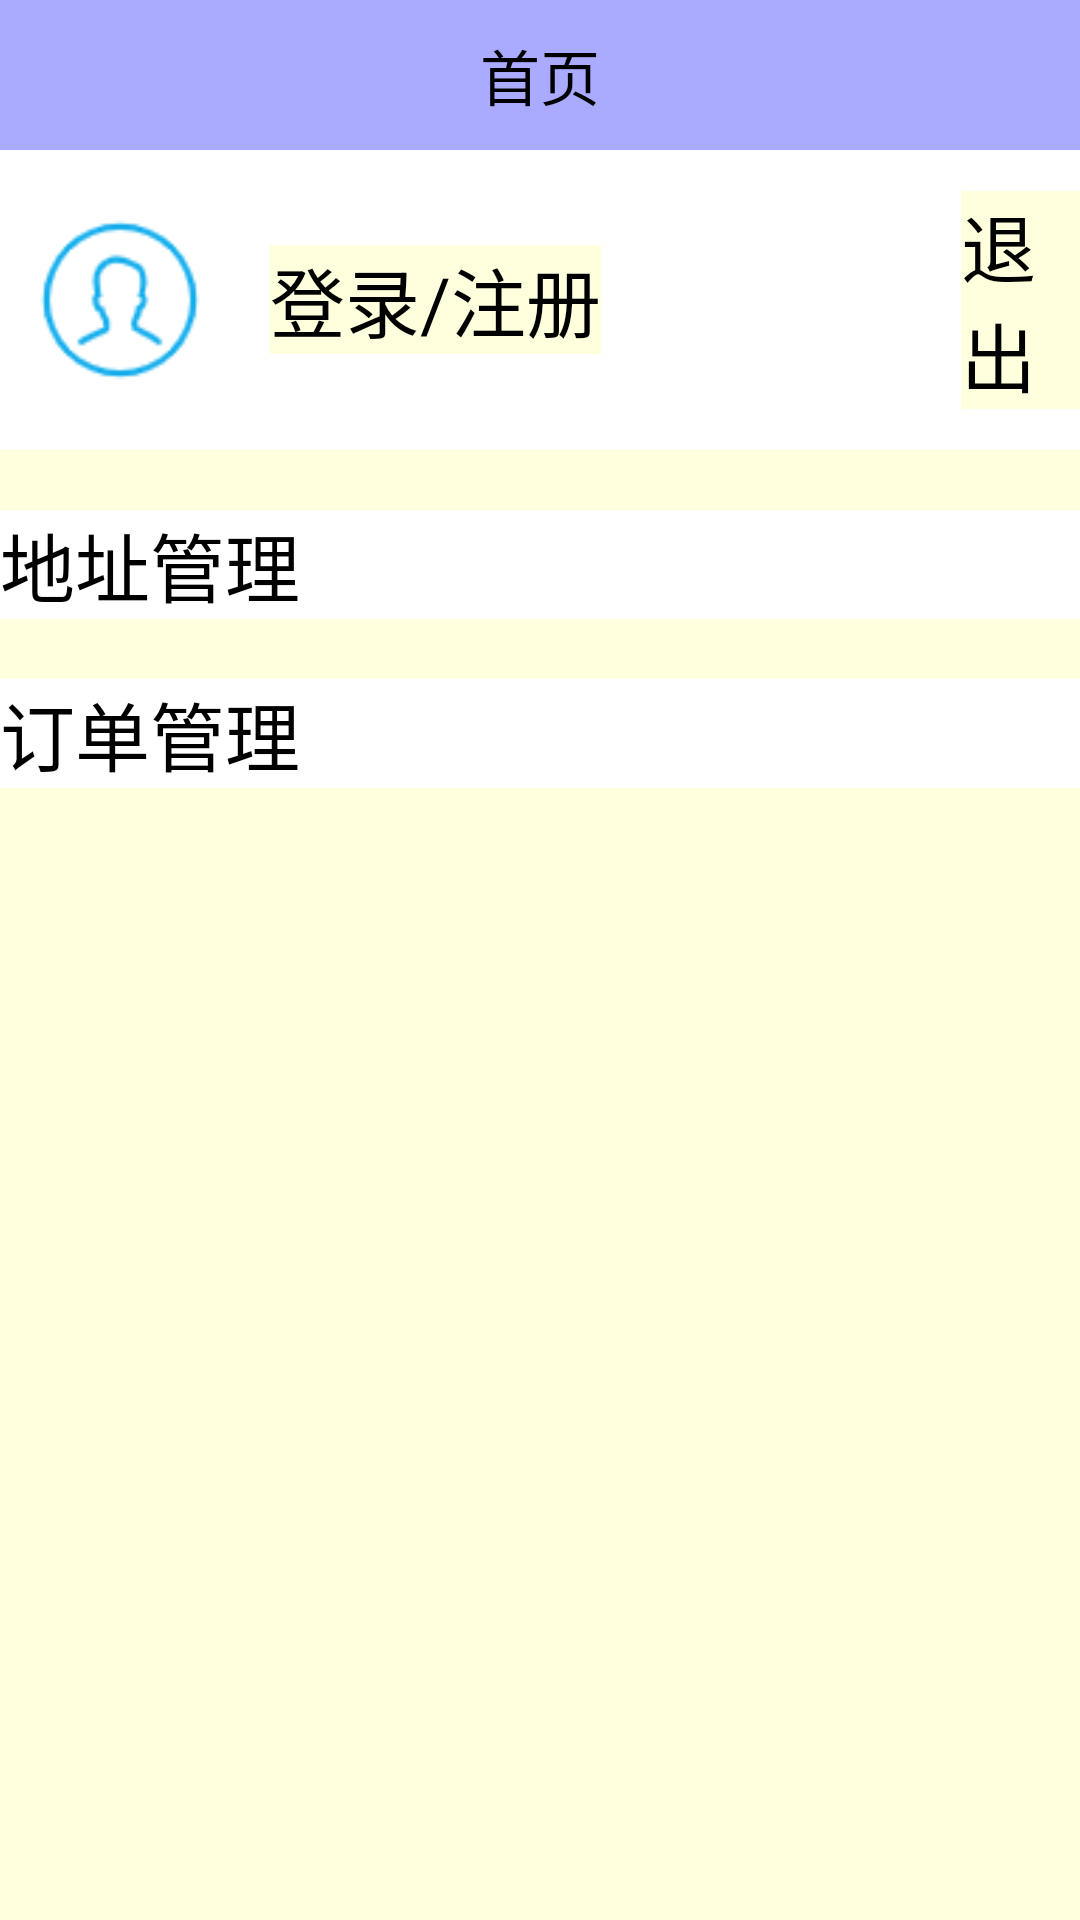

Reconstruct the res/layout file that produces this screen, plus the resources it refers to.
<!-- AndroidManifest.xml: application theme Theme.InternetProjectPractice -->
<!-- res/layout/fragment_user.xml -->
<?xml version="1.0" encoding="utf-8"?>
<LinearLayout xmlns:android="http://schemas.android.com/apk/res/android"
    android:layout_width="match_parent"
    android:layout_height="match_parent"
    android:background="@color/orange"

    android:orientation="vertical">

    <include layout="@layout/title_shopping" />

    <LinearLayout
        android:layout_width="match_parent"
        android:layout_height="wrap_content"
        android:background="@color/white"
        android:orientation="horizontal">

        <ImageView
            android:id="@+id/iv_head_image"
            android:layout_width="60dp"
            android:layout_height="100dp"
            android:layout_marginLeft="10dp"
            android:src="@mipmap/head_image"/>

        <TextView
            android:id="@+id/tv_username"
            android:layout_width="wrap_content"
            android:layout_height="wrap_content"
            android:layout_gravity="center"
            android:layout_marginLeft="20dp"
            android:text="登录/注册"
            android:background="@color/orange"
            android:textColor="@color/black"
            android:textSize="25sp" />
        <TextView
            android:id="@+id/tv_exit"
            android:layout_width="wrap_content"
            android:layout_height="wrap_content"
            android:layout_gravity="center_vertical|right"
            android:layout_marginLeft="120dp"
            android:text="退出"
            android:background="@color/orange"
            android:textColor="@color/black"
            android:textSize="25sp" />

    </LinearLayout>

    <TextView
        android:id="@+id/tv_address_manage"
        android:layout_width="match_parent"
        android:layout_height="wrap_content"
        android:layout_marginTop="20dp"
        android:background="@color/white"
        android:text="地址管理"
        android:textColor="@color/black"
        android:textSize="25sp"/>

    <TextView
        android:id="@+id/tv_order_manage"
        android:layout_width="match_parent"
        android:layout_height="wrap_content"
        android:layout_marginTop="20dp"
        android:background="@color/white"
        android:text="订单管理"
        android:textColor="@color/black"
        android:textSize="25sp"/>
</LinearLayout>
<!-- res/layout/title_shopping.xml (included above) -->
<RelativeLayout xmlns:android="http://schemas.android.com/apk/res/android"
    android:layout_width="match_parent"
    android:layout_height="50dp"
    xmlns:tools="http://schemas.android.com/tools"
    android:background="#aaaaff">

    <ImageView
        android:id="@+id/iv_back"
        android:layout_width="50dp"
        android:layout_height="match_parent"
        android:layout_alignParentLeft="true"
        android:padding="10dp"
        android:scaleType="fitCenter"
        android:src="@drawable/ic_back" />

    <TextView
        android:id="@+id/tv_title"
        android:layout_width="wrap_content"
        android:layout_height="match_parent"
        android:layout_centerInParent="true"
        android:gravity="center"
        android:textColor="@color/black"
        android:textSize="20sp"
        tools:text="首页" />

    <ImageView
        android:id="@+id/iv_cart"
        android:layout_width="50dp"
        android:layout_height="match_parent"
        android:layout_alignParentRight="true"
        android:scaleType="fitCenter"
        android:visibility="gone"
        android:src="@drawable/cart" />

    <TextView
        android:id="@+id/tv_count"
        android:layout_width="20dp"
        android:layout_height="20dp"
        android:layout_alignParentTop="true"
        android:layout_toRightOf="@+id/iv_cart"
        android:layout_marginLeft="-20dp"
        android:gravity="center"
        android:background="@drawable/shape_oval_red"
        android:text="0"
        android:visibility="gone"
        android:textColor="@color/white"
        android:textSize="15sp" />

</RelativeLayout>
<!-- resources referenced by this layout -->
<resources>
  <color name="black">#FF000000</color>
  <color name="orange">#FFFFffdd</color>
  <color name="white">#FFFFFFFF</color>
  <!-- drawable shape_oval_red (drawable) -->
  <?xml version="1.0" encoding="utf-8"?>
  <shape
      xmlns:android="http://schemas.android.com/apk/res/android"
      android:shape="oval">
  
      <solid android:color="#ff6666" />
  </shape>
  <!-- mipmap head_image: png bitmap (mipmap-hdpi, 2685 bytes) -->
  <style name="Theme.InternetProjectPractice" parent="Base.Theme.InternetProjectPractice" />
  <style name="Base.Theme.InternetProjectPractice" parent="Theme.MaterialComponents.DayNight.DarkActionBar.Bridge">
          
          
      </style>
</resources>
